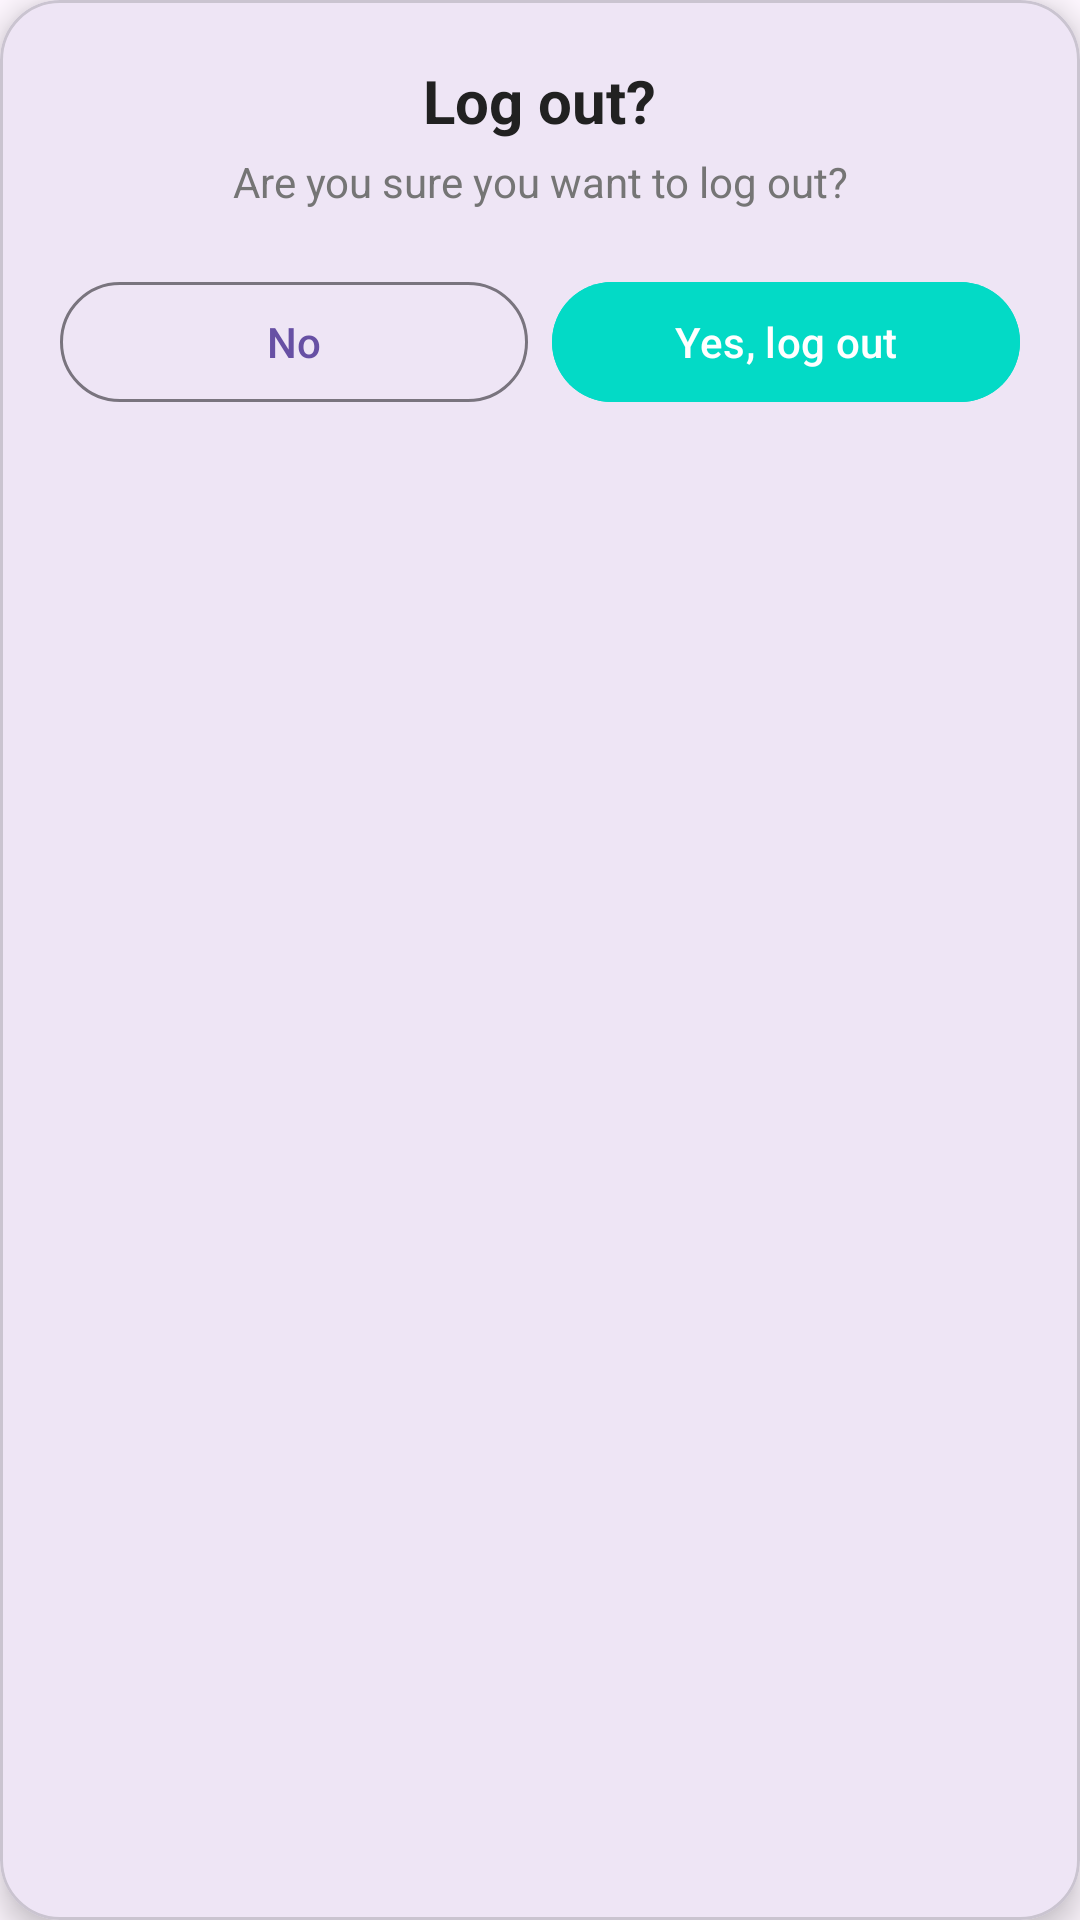

Produce the Android XML layout that renders to this screen, including the resource entries it uses.
<!-- AndroidManifest.xml: application theme Theme.CrabTrackAndroidApp -->
<!-- res/layout/dialog_logout_confirm.xml -->
<?xml version="1.0" encoding="utf-8"?>
<com.google.android.material.card.MaterialCardView xmlns:android="http://schemas.android.com/apk/res/android"
    xmlns:app="http://schemas.android.com/apk/res-auto"
    android:layout_width="match_parent"
    android:layout_height="wrap_content"
    android:layout_margin="16dp"
    app:cardCornerRadius="20dp"
    app:cardElevation="6dp">

    <LinearLayout
        android:layout_width="match_parent"
        android:layout_height="wrap_content"
        android:orientation="vertical"
        android:padding="20dp"
        android:gravity="center_horizontal">

        
        <TextView
            android:id="@+id/text_title"
            android:layout_width="wrap_content"
            android:layout_height="wrap_content"
            android:text="Log out?"
            android:textSize="20sp"
            android:textStyle="bold"
            android:textColor="@color/text_primary"
            android:layout_marginBottom="4dp" />

        
        <TextView
            android:id="@+id/text_message"
            android:layout_width="wrap_content"
            android:layout_height="wrap_content"
            android:text="Are you sure you want to log out?"
            android:textSize="14sp"
            android:textColor="@color/text_secondary"
            android:gravity="center"
            android:layout_marginBottom="20dp" />

        
        <LinearLayout
            android:layout_width="match_parent"
            android:layout_height="wrap_content"
            android:orientation="horizontal"
            android:gravity="end">

            <com.google.android.material.button.MaterialButton
                android:id="@+id/button_confirm_no"
                style="@style/Widget.Material3.Button.OutlinedButton"
                android:layout_width="0dp"
                android:layout_height="wrap_content"
                android:layout_weight="1"
                android:text="No"
                app:strokeWidth="1dp" />

            <com.google.android.material.button.MaterialButton
                android:id="@+id/button_confirm_yes"
                android:layout_width="0dp"
                android:layout_height="wrap_content"
                android:layout_weight="1"
                android:layout_marginStart="8dp"
                android:text="Yes, log out"
                android:backgroundTint="@color/secondary"
                android:textColor="@android:color/white" />
        </LinearLayout>

    </LinearLayout>

</com.google.android.material.card.MaterialCardView>
<!-- resources referenced by this layout -->
<resources>
  <color name="secondary">#03DAC6</color>
  <color name="text_primary">#212121</color>
  <color name="text_secondary">#757575</color>
  <style name="Theme.CrabTrackAndroidApp" parent="Base.Theme.CrabTrackAndroidApp" />
  <style name="Base.Theme.CrabTrackAndroidApp" parent="Theme.Material3.DayNight.NoActionBar">
          
          
      </style>
</resources>
